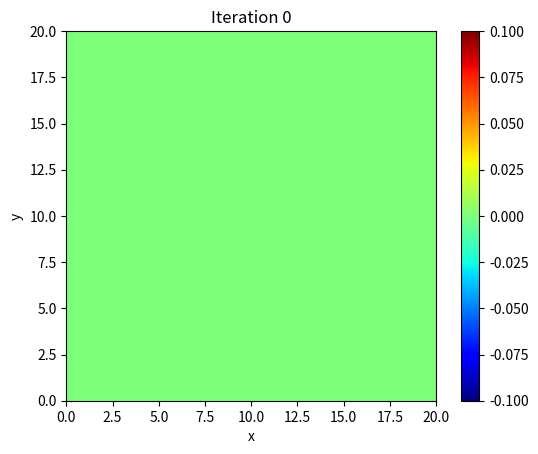

The matplotlib source for this figure:
import numpy as np
import matplotlib.pyplot as plt
from matplotlib.animation import FuncAnimation
import time

"""
このアニメーションなんか終了できない、反復され続けるし挙動も重くなる？

"""

def jacobi_poisson_solver(rho, dx, tolerance=1e-6, max_iterations=100):
    # ドメインのサイズ
    nx, ny = len(rho), len(rho[0])  #二次元配列の要素数

    # 初期値を0で設定
    u = np.zeros((nx, ny))

    # 反復ごとの解を保存するリスト
    solutions = [u.copy()]

    # 反復処理
    for iteration in range(max_iterations):
        u_new = np.copy(u)

        for i in range(1, nx - 1):
            for j in range(1, ny - 1):
                # ラプラシアン演算子を用いて新しい値を計算
                u_new[i][j] = 0.25 * (u[i+1][j] + u[i-1][j] + u[i][j+1] + u[i][j-1] - dx * dx * rho[i][j])

        # 反復ごとの解を保存
        solutions.append(u_new.copy())

        # 収束判定
        error = np.max(np.abs(u_new - u))
        if error < tolerance:
            break

        u = u_new

    return solutions

###

# ドメインのサイズと格子間隔を設定
nx, ny = 21, 21
dx= 1.0


# ドメインを作成
x = np.arange(0, (nx - 1) , dx)
y = np.arange(0, (ny - 1) , dx)
X, Y = np.meshgrid(x, y)

# 非斉次項
rho = np.zeros((len(X), len(Y)))
rho[len(X) // 2, len(Y) // 2] = 1.0  # 中心に点電荷を置く

# ヤコビ法を実行して解を取得
solutions = jacobi_poisson_solver(rho, dx)

###

# グラフを描画するための初期設定
fig, ax = plt.subplots()
plot = ax.imshow(solutions[0], cmap='jet', origin='lower', extent=[0, len(x), 0, len(y)])
plt.colorbar(plot)
ax.set_title("Iteration 0")
ax.set_xlabel("x")
ax.set_ylabel("y")

# グラフを更新する関数
def update(iteration):
    ax.imshow(solutions[iteration], cmap='jet', origin='lower', extent=[0, len(x), 0, len(y)])
    ax.set_title(f"Iteration {iteration}")

# アニメーションの作成
animation = FuncAnimation(fig, update, frames=len(solutions), interval=200)

# グラフを表示
plt.show()